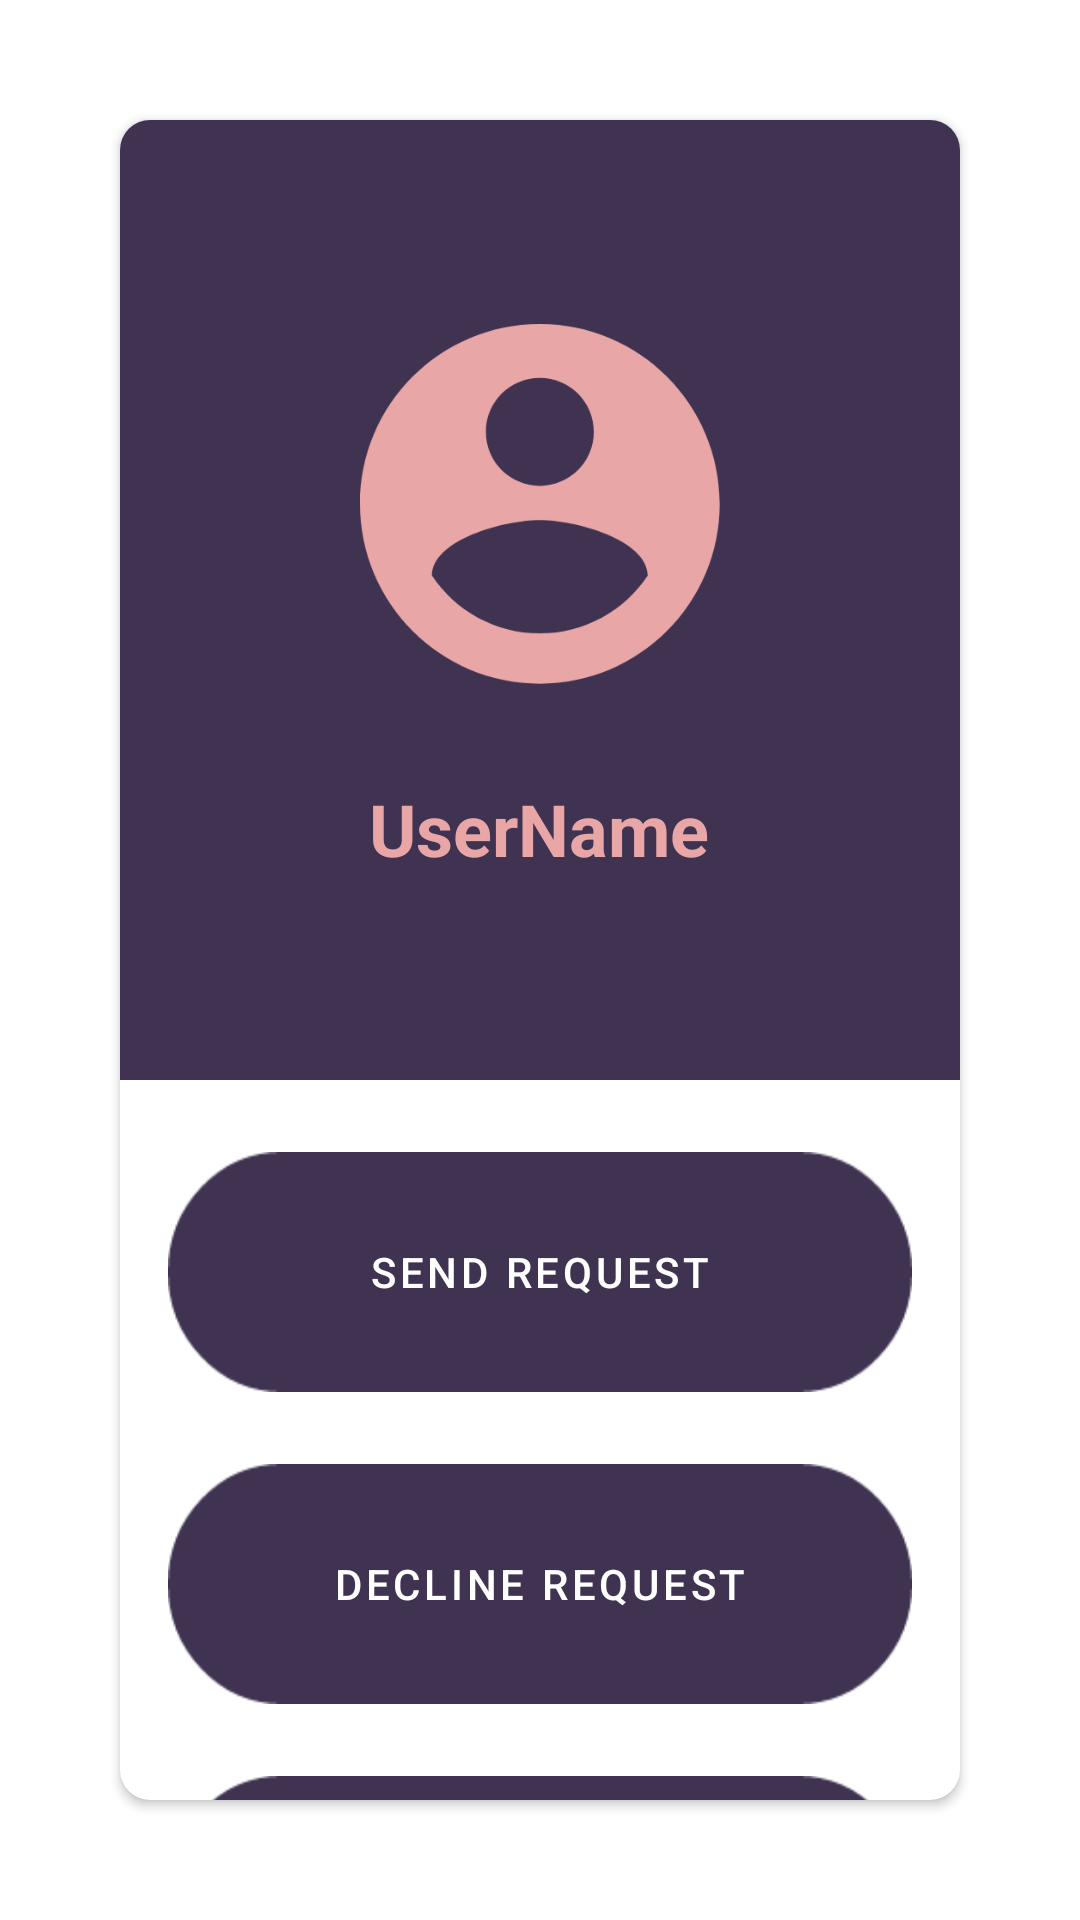

Reconstruct the res/layout file that produces this screen, plus the resources it refers to.
<!-- AndroidManifest.xml: activity theme Theme.Snare -->
<!-- res/layout/activity_view_friend.xml -->
<?xml version="1.0" encoding="utf-8"?>
<androidx.constraintlayout.widget.ConstraintLayout xmlns:android="http://schemas.android.com/apk/res/android"
    xmlns:app="http://schemas.android.com/apk/res-auto"
    xmlns:tools="http://schemas.android.com/tools"
    android:layout_width="match_parent"
    android:layout_height="match_parent"
    tools:context=".Activities.ViewFriendActivity">

    <androidx.cardview.widget.CardView
        android:id="@+id/cardView"
        android:layout_width="0dp"
        android:layout_height="0dp"
        android:layout_margin="40dp"
        android:layout_marginStart="40dp"
        android:layout_marginTop="40dp"
        android:layout_marginEnd="40dp"
        android:layout_marginBottom="40dp"
        app:cardCornerRadius="10dp"
        app:layout_constraintBottom_toBottomOf="parent"
        app:layout_constraintEnd_toEndOf="parent"
        app:layout_constraintStart_toStartOf="parent"
        app:layout_constraintTop_toTopOf="parent">

        <androidx.constraintlayout.widget.ConstraintLayout
            android:layout_width="match_parent"
            android:layout_height="match_parent">

            <View
                android:id="@+id/view"
                android:layout_width="match_parent"
                android:layout_height="320dp"
                android:background="#3F3351"
                app:layout_constraintEnd_toEndOf="parent"
                app:layout_constraintHorizontal_bias="0.0"
                app:layout_constraintStart_toStartOf="parent"
                app:layout_constraintTop_toTopOf="parent" />

            <ImageView
                android:id="@+id/profileImage"
                android:layout_width="120dp"
                android:layout_height="120dp"
                android:layout_marginBottom="64dp"
                android:src="@drawable/ic_account_circle_24px"
                app:layout_constraintBottom_toBottomOf="@+id/view"
                app:layout_constraintEnd_toEndOf="parent"
                app:layout_constraintStart_toStartOf="parent"
                app:layout_constraintTop_toTopOf="@+id/view" />

            <TextView
                android:id="@+id/userName"
                android:layout_width="wrap_content"
                android:layout_height="wrap_content"
                android:layout_marginTop="32dp"
                android:text="UserName"
                android:textColor="#E9A6A6"
                android:textSize="24sp"
                android:textStyle="bold"
                app:layout_constraintEnd_toEndOf="@+id/view"
                app:layout_constraintHorizontal_bias="0.497"
                app:layout_constraintStart_toStartOf="@+id/view"
                app:layout_constraintTop_toBottomOf="@+id/profileImage" />

            <Button
                android:id="@+id/performBtn"
                android:layout_width="match_parent"
                android:layout_height="80dp"
                android:layout_marginStart="16dp"
                android:layout_marginTop="24dp"
                android:layout_marginEnd="16dp"
                android:background="@drawable/button"
                android:backgroundTint="@android:color/holo_green_dark"
                android:onClick="SendRequest"
                android:text="Send Request"
                android:textColor="@color/white"
                app:layout_constraintEnd_toEndOf="parent"
                app:layout_constraintStart_toStartOf="parent"
                app:layout_constraintTop_toBottomOf="@+id/view" />

            <Button
                android:id="@+id/declineBtn"
                android:layout_width="0dp"
                android:layout_height="80dp"
                android:layout_marginStart="16dp"
                android:layout_marginTop="24dp"
                android:layout_marginEnd="16dp"
                android:background="@drawable/button"
                android:backgroundTint="@android:color/holo_red_dark"
                android:onClick="DeclineRequest"
                android:text="Decline Request"
                android:textColor="@color/white"
                app:layout_constraintEnd_toEndOf="parent"
                app:layout_constraintStart_toStartOf="parent"
                app:layout_constraintTop_toBottomOf="@+id/performBtn" />


            <Button
                android:id="@+id/blockBtn"
                android:layout_width="match_parent"
                android:layout_height="80dp"
                android:layout_marginStart="16dp"
                android:layout_marginTop="24dp"
                android:layout_marginEnd="16dp"
                android:background="@drawable/button"
                android:backgroundTint="@android:color/holo_green_dark"
                android:onClick="blockUser"
                android:text="BLOCK"
                android:textColor="@color/white"
                app:layout_constraintEnd_toEndOf="parent"
                app:layout_constraintHorizontal_bias="0.0"
                app:layout_constraintStart_toStartOf="parent"
                app:layout_constraintTop_toBottomOf="@+id/declineBtn" />

        </androidx.constraintlayout.widget.ConstraintLayout>

    </androidx.cardview.widget.CardView>

</androidx.constraintlayout.widget.ConstraintLayout>
<!-- resources referenced by this layout -->
<resources>
  <color name="white">#FFFFFFFF</color>
  <!-- drawable button: png bitmap (drawable-hdpi, 2090 bytes) -->
  <!-- drawable ic_account_circle_24px: png bitmap (drawable-hdpi, 5942 bytes) -->
  <style name="Theme.Snare" parent="Theme.MaterialComponents.DayNight.DarkActionBar">
          
          <item name="colorPrimary">#403352</item>
          <item name="colorPrimaryVariant">@color/purple_700</item>
          <item name="colorOnPrimary">@color/white</item>
          
          <item name="colorSecondary">@color/teal_200</item>
          <item name="colorSecondaryVariant">@color/teal_700</item>
          <item name="colorOnSecondary">@color/black</item>
          
          <item name="android:statusBarColor" tools:targetApi="l">?attr/colorPrimaryVariant</item>
          
      </style>
  <color name="purple_700">#FF3700B3</color>
  <color name="teal_200">#FF03DAC5</color>
  <color name="teal_700">#FF018786</color>
  <color name="black">#FF000000</color>
</resources>
